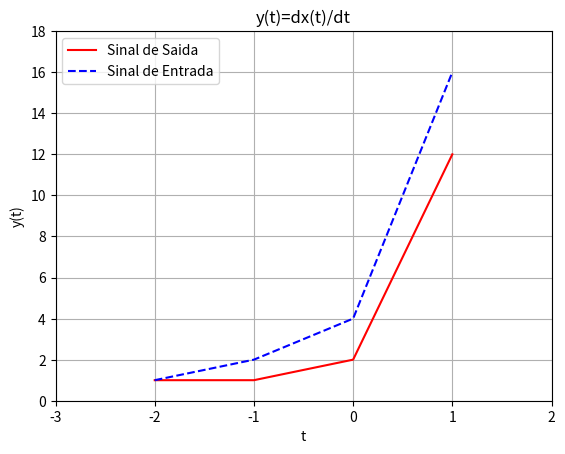

This figure's Python source:
from matplotlib import pyplot as plt
import numpy as np
'''
def y_retangular(t,a,b):
    lista=[]
    for n in t:
        if n <a:
            lista.append(0)
        if n>=a and n<=b:
            lista.append(1)
        if n>b:
            lista.append(0)
        
    return lista

n_pontos=500
l_inferior=-2
l_superior=2


#t=np.linspace(l_inferior,l_superior,n_pontos)
o=y_retangular(t,-0.5,0.5)
#plt.plot(t,o)
#plt.show()
'''
#x=[0,0,1,0,0]
#t=[-2,-1,0,1,2]
#x=[0,0,1,1,0,0,0]
#t=[-2,-1,-0.5,0,0.5,1,2]
x=[1,2,4,16]
t=[-2,-1,0,1]
y=[]
i=1
for n in range(0,len(x)):
    if i<len(x):
       fx=(x[i]-x[n])/(t[i]-t[n])
       y.append(fx)
       if len(y)==1:
           y.append(fx)
    i+=1

plt.plot(t,y,color='red',label='Sinal de Saida')
plt.plot(t,x,'b--',label='Sinal de Entrada')
plt.xlabel('t')
plt.ylabel('y(t)')
plt.legend()
plt.title('y(t)=dx(t)/dt')
plt.axis([min(t)-1,max(t)+1,min(y)-1,1.5*max(y)])
plt.grid()
plt.show()



#método das diferenças finitas para derivar a função

